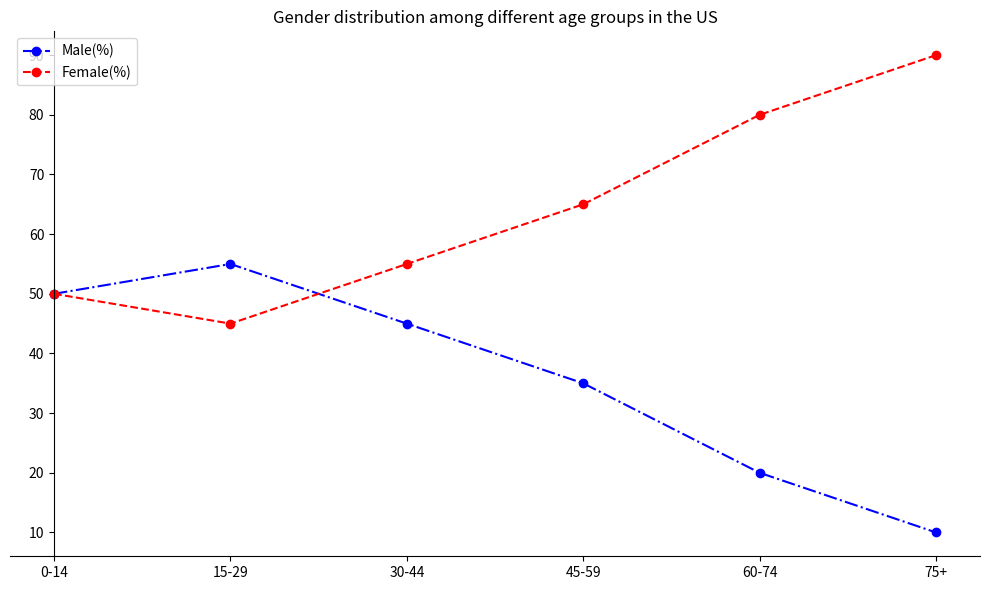

Source code (Python): (Note: this script raises an exception after producing the figure.)

import matplotlib.pyplot as plt
import numpy as np

data = [[50, 50], [55, 45], [45, 55], [35, 65], [20, 80], [10, 90]]
x = np.arange(6)
male = [i[0] for i in data]
female = [i[1] for i in data]

plt.figure(figsize=(10, 6))
ax = plt.subplot()
ax.spines['right'].set_visible(False)
ax.spines['top'].set_visible(False)
ax.spines['left'].set_position('zero')
plt.xticks(x, ('0-14', '15-29', '30-44', '45-59', '60-74', '75+'))
plt.plot(x, male, label='Male(%)', linestyle='-.', marker='o', color='b')
plt.plot(x, female, label='Female(%)', linestyle='--', marker='o', color='r')
plt.title('Gender distribution among different age groups in the US')
plt.legend(loc='best')
plt.tight_layout()
plt.savefig('line chart/png/508.png')
plt.cla()
